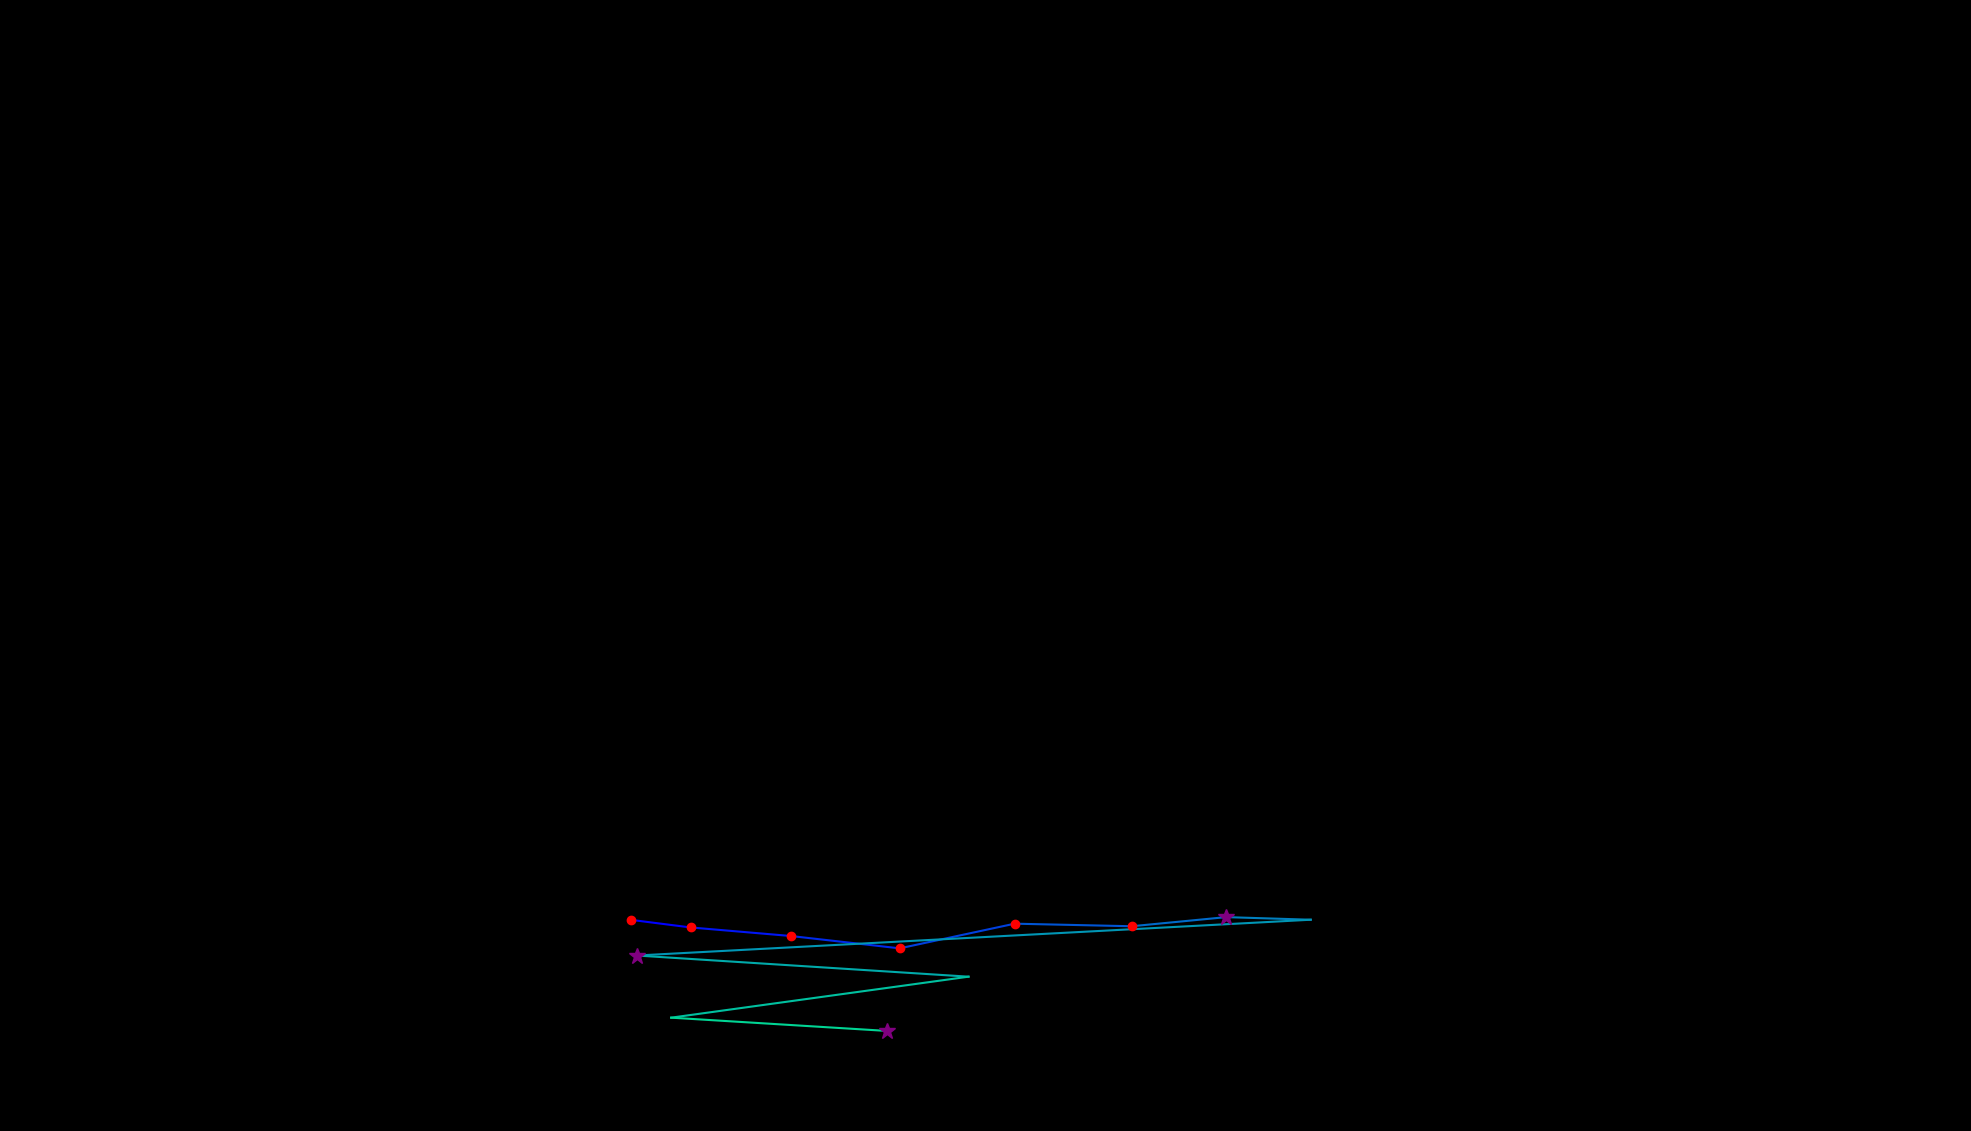

The table this chart was drawn from, first rows:
, fixation_id, timestamp, avg_gaze_x, avg_gaze_y, duration
0, 367.0, 109533, 819.2, 274.2, 132.5
1, 368.0, 109689, 896.8, 264.4, 120.5
2, 369.0, 109834, 1027, 253.3, 144.6
3, 370.0, 110087, 1168, 237.2, 156.6
4, 371.0, 110376, 1318, 269.2, 156.6
5, 372.0, 110605, 1470, 265.9, 180.7
6, 373.0, 110858, 1592, 277.8, 277.1
7, 374.0, 111208, 1702, 274.4, 24.1
8, 375.0, 111774, 827.1, 227.9, 289.2
9, 376.0, 112461, 1258, 200.4, 96.4
10, 377.0, 113196, 871.7, 147.2, 96.4
11, 378.0, 113473, 1152, 130, 289.2
